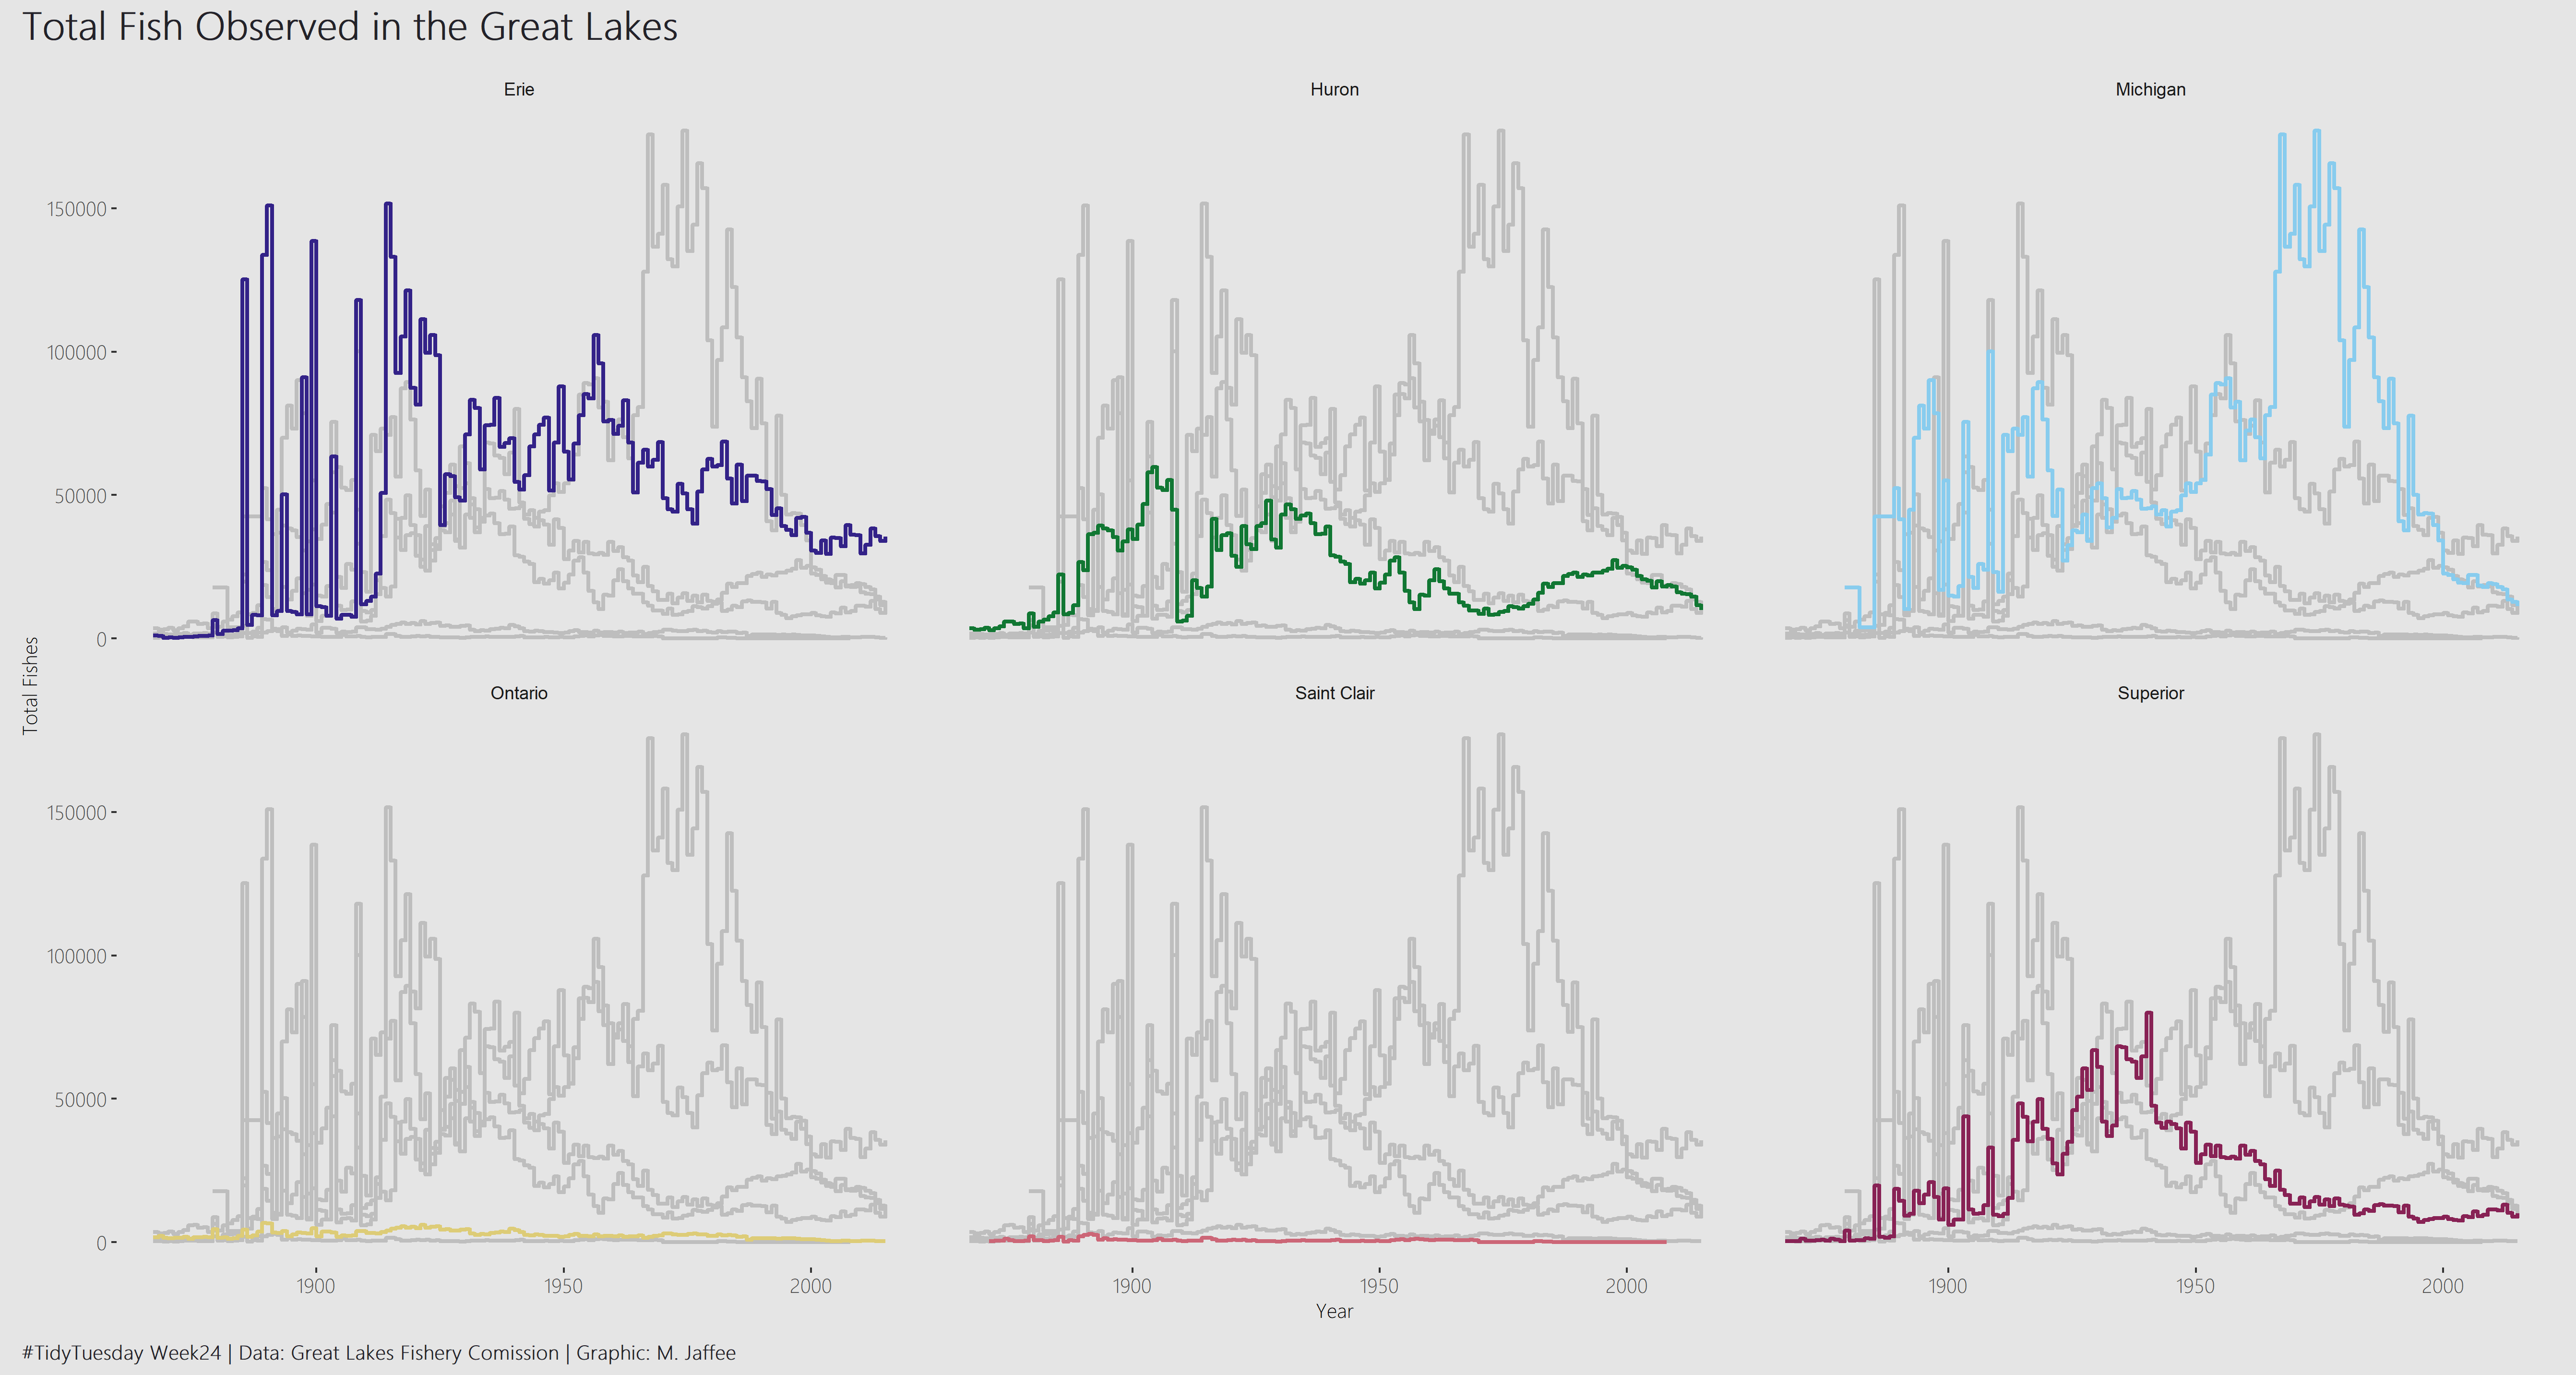

Generate this figure with R:
library(tidytuesdayR)
library(tidyverse)
library(ggplot2)
library(patchwork)
library(extrafont)
library(gghighlight)

# load data ----

tuesdata <- tidytuesdayR::tt_load(2021, week = 24)

# wrangle & clean (courtesy of @Kiersi!) ----

fishing <- tuesdata$fishing
stocked <- tuesdata$stocked

fish_tidy <- fishing %>%
  mutate(across(where(is.character), as.factor))

# plot ----

fish_tidy %>%
  select(lake, year, values) %>%
  drop_na() %>%
  group_by(year, lake) %>%
  summarise(total_fishies = sum(values)) %>%
  ggplot(aes(year, total_fishies, group = lake, col = lake)) +
  theme(
    panel.background = element_rect(fill = "#fce7d6", colour = "#fce7d6"),
    plot.background = element_rect(fill = "#fce7d6", colour = "#fce7d6"),
    strip.background = element_rect(fill = "#fce7d6", colour = "#fce7d6"),
    panel.grid.major = element_blank(),
    panel.grid.minor = element_blank(),
    axis.title.x = element_text(family = "Segoe UI Light", size = 10),
    axis.title.y = element_text(family = "Segoe UI Light", size = 10),
    axis.text.x = element_text(family = "Segoe UI Light", size = 10),
    axis.text.y = element_text(family = "Segoe UI Light", size = 10),
  ) +
  geom_step(size = 1, alpha = 6, show.legend = FALSE) +
  gghighlight() +
  facet_wrap(~ lake) +
  scale_color_manual(values = c("#332288", "#117733", "#88CCEE",
                                "#DDCC77", "#CC6677", "#882255")) +
  labs(
    x = "Year",
    y = "Total Fishes"
  ) +
  plot_annotation(
    title = "Total Fish Observed in the Great Lakes",
    caption = "#TidyTuesday Week24 | Data: Great Lakes Fishery Comission | Graphic: M. Jaffee"
  ) &
  theme(panel.background  = element_rect(fill = "#e5e5e5", colour="#e5e5e5"),
        plot.background   = element_rect(fill = "#e5e5e5", colour="#e5e5e5"),
        strip.background  = element_rect(fill = "#e5e5e5", colour="#e5e5e5"),
        plot.title = element_text(size=20, face="bold", hjust = 0, color = "#232229", family="Segoe UI Light"),
        plot.subtitle = element_text(size=15, hjust = 0, face="italic", color = "#232229", family="Segoe UI Light"),
        plot.caption = element_text(size=10, face="bold", hjust = 0, color = "#232229", family="Segoe UI Light")) 

# image ----

ggsave("W24.png", last_plot(), device = "png")
